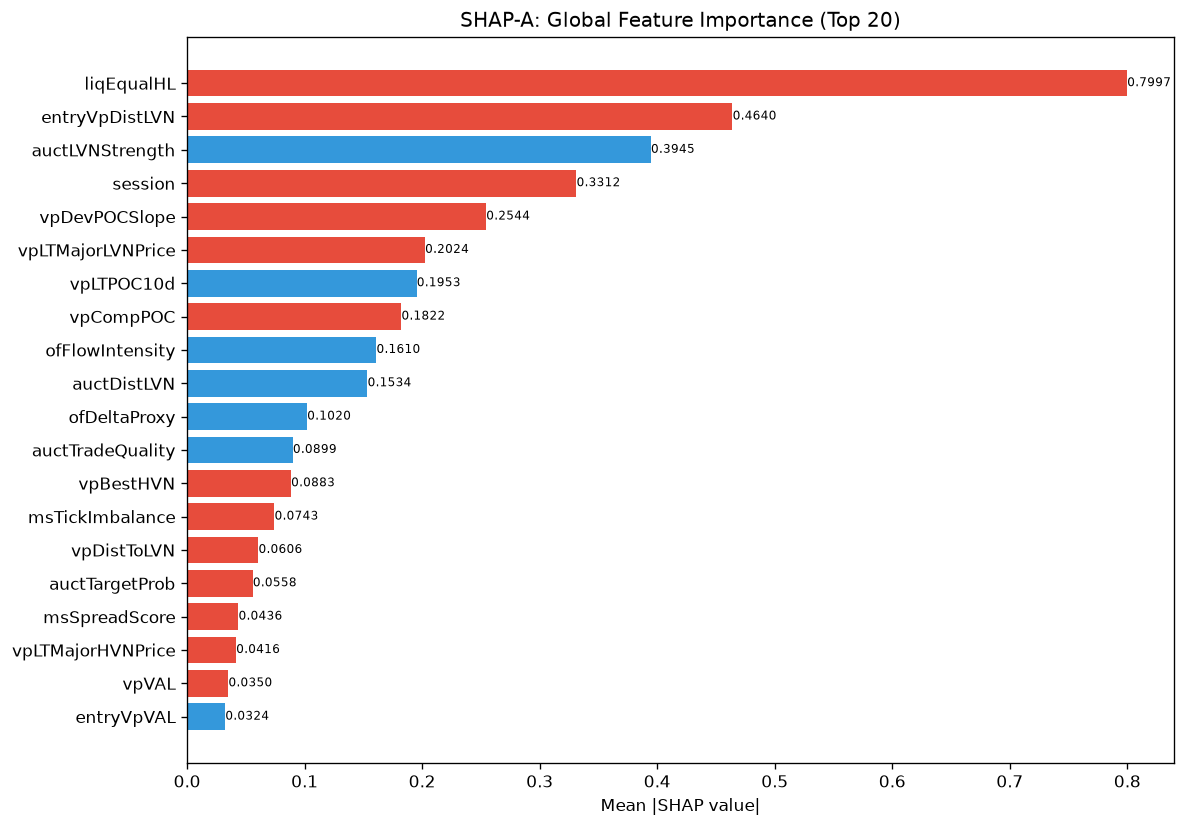

The file beside this chart, header and first rows:
feature, category, mean_abs_shap, mean_shap, std_shap, rank
liqEqualHL, unknown, 0.7997, -3.467906495302486e-08, 0.1945, 1
entryVpDistLVN, unknown, 0.464, -1.0837208463954084e-08, 0.008438, 2
auctLVNStrength, unknown, 0.3945, 1.6255812695931127e-08, 0.007174, 3
session, unknown, 0.3312, -2.2758136708489474e-08, 0.09389, 4
vpDevPOCSlope, unknown, 0.2544, -4.334883119128108e-09, 0.06188, 5
vpLTMajorLVNPrice, unknown, 0.2024, -1.8423254033450576e-08, 0.04922, 6
vpLTPOC10d, unknown, 0.1953, 1.6255812251841917e-09, 0.03239, 7
vpCompPOC, unknown, 0.1822, -2.438371726753985e-09, 0.05166, 8
ofFlowIntensity, unknown, 0.161, 7.856975514641817e-09, 0.002928, 9
auctDistLVN, unknown, 0.1534, 6.502324900736767e-09, 0.03732, 10
ofDeltaProxy, unknown, 0.102, 5.418603898910135e-10, 0.02482, 11
auctTradeQuality, unknown, 0.08988, 0.0, 0.02093, 12
vpBestHVN, unknown, 0.08834, -1.7610463087791572e-09, 0.01803, 13
msTickImbalance, unknown, 0.07427, -1.083720779782027e-09, 0.001351, 14
vpDistToLVN, unknown, 0.06062, -9.482556961870614e-10, 0.001102, 15
auctTargetProb, unknown, 0.05579, -2.7093019494550674e-10, 0.007159, 16
msSpreadScore, unknown, 0.04361, -8.127906125920958e-10, 0.01236, 17
vpLTMajorHVNPrice, unknown, 0.04162, -1.4901161415892261e-09, 0.003799, 18
vpVAL, unknown, 0.03503, -6.773255289971303e-10, 0.0006371, 19
entryVpVAL, unknown, 0.03237, 8.127906125920958e-10, 0.0005886, 20
entryVpMigrationConf, unknown, 0.02846, 1.7610463087791572e-09, 0.0005175, 21
entryAuctTradeQuality, unknown, 0.01454, -2.5399707337392385e-10, 0.0007943, 22
vpDistToHVN, unknown, 0.01391, -5.079941467478477e-10, 0.003384, 23
vpLTBalanceStability, unknown, 0.01371, 3.894621569688894e-10, 0.003334, 24
entryVpDistHVN, unknown, 0.01337, 2.3706392404676535e-10, 0.003253, 25
auctHVNStrength, unknown, 0.0, 0.0, 0.0, 99
auctMajorLVN, unknown, 0.0, 0.0, 0.0, 99
auctProfileShape, unknown, 0.0, 0.0, 0.0, 99
auctMajorHVN, unknown, 0.0, 0.0, 0.0, 99
auctAcceptance, unknown, 0.0, 0.0, 0.0, 99
RR, unknown, 0.0, 0.0, 0.0, 99
auctBalance, unknown, 0.0, 0.0, 0.0, 99
avgSpread, unknown, 0.0, 0.0, 0.0, 99
bosBullish, unknown, 0.0, 0.0, 0.0, 99
bosLevel, unknown, 0.0, 0.0, 0.0, 99
bosConfirmed, unknown, 0.0, 0.0, 0.0, 99
bosScore, unknown, 0.0, 0.0, 0.0, 99
chochBullish, unknown, 0.0, 0.0, 0.0, 99
chochConfirmed, unknown, 0.0, 0.0, 0.0, 99
bosQuality, structure_composite, 0.0, 0.0, 0.0, 99
chochQuality, structure_composite, 0.0, 0.0, 0.0, 99
chochScore, unknown, 0.0, 0.0, 0.0, 99
dataQuality, unknown, 0.0, 0.0, 0.0, 99
entryArchetype, unknown, 0.0, 0.0, 0.0, 99
entryAuctBalance, unknown, 0.0, 0.0, 0.0, 99
entryAuctContinuation, unknown, 0.0, 0.0, 0.0, 99
entryAuctExhaustion, unknown, 0.0, 0.0, 0.0, 99
chochLevel, unknown, 0.0, 0.0, 0.0, 99
entryAuctExpReward, unknown, 0.0, 0.0, 0.0, 99
entryAuctFailure, unknown, 0.0, 0.0, 0.0, 99
entryAuctRegimeConf, unknown, 0.0, 0.0, 0.0, 99
entryAuctRegime, unknown, 0.0, 0.0, 0.0, 99
auctReversalRisk, unknown, 0.0, 0.0, 0.0, 99
auctShapeConf, unknown, 0.0, 0.0, 0.0, 99
auctRegime, unknown, 0.0, 0.0, 0.0, 99
auctRegimeConf, unknown, 0.0, 0.0, 0.0, 99
auctDistHVN, unknown, 0.0, 0.0, 0.0, 99
auctContinuation, unknown, 0.0, 0.0, 0.0, 99
auctExpMoveATR, unknown, 0.0, 0.0, 0.0, 99
auctExhaustion, unknown, 0.0, 0.0, 0.0, 99
... 112 more rows
